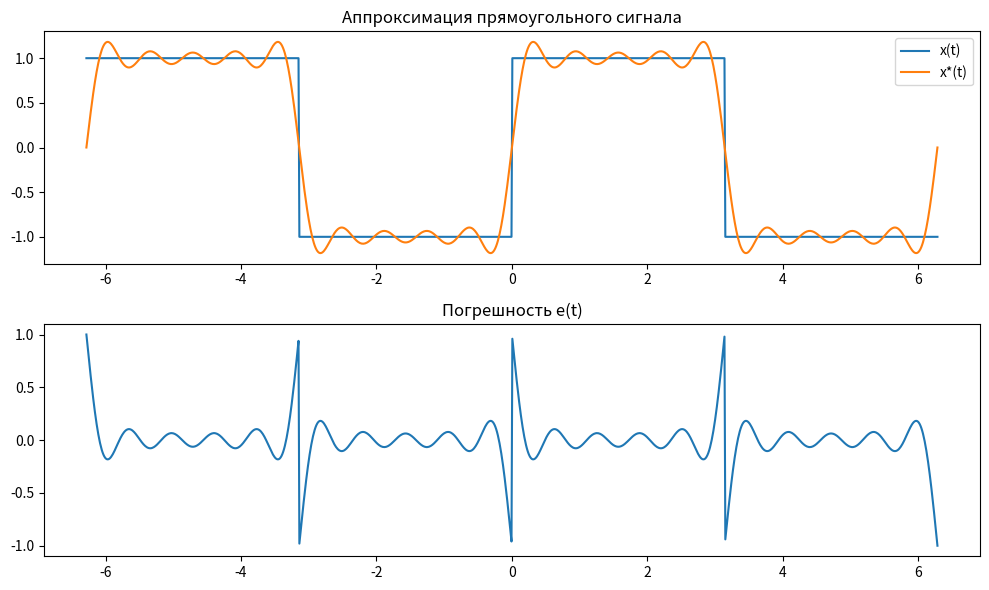
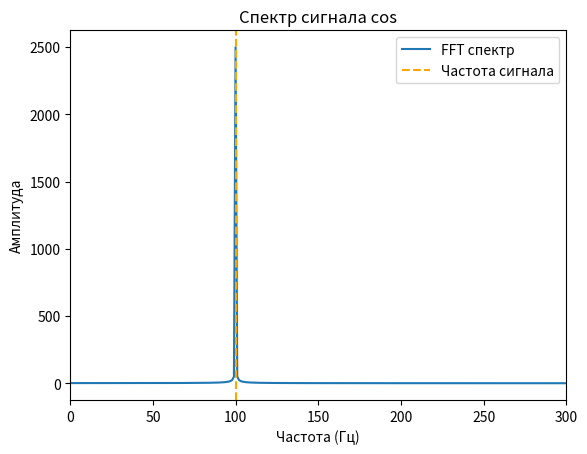
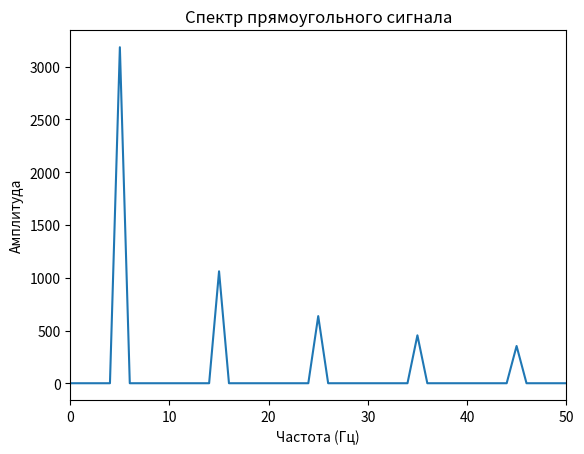
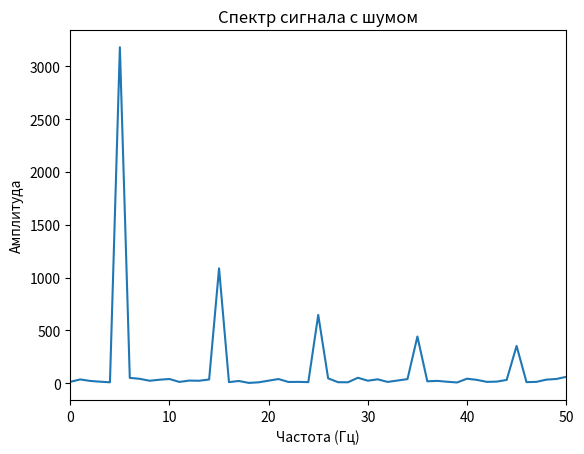

Recreate these plots in Python, in order.
# =========================================================
# Импорт библиотек
# =========================================================

import numpy as np
import matplotlib.pyplot as plt
from scipy.integrate import quad


# =========================================================
# Класс для разложения функции в ряд Фурье
# =========================================================

class FourierSeries:

    def __init__(self, func, T, N):
        self.func = func
        self.T = T
        self.N = N
        self.w0 = 2 * np.pi / T

    def a0(self):
        f = lambda t: self.func(t)
        return (2/self.T) * quad(f, -self.T/2, self.T/2)[0]

    def an(self, n):
        f = lambda t: self.func(t) * np.cos(n*self.w0*t)
        return (2/self.T) * quad(f, -self.T/2, self.T/2)[0]

    def bn(self, n):
        f = lambda t: self.func(t) * np.sin(n*self.w0*t)
        return (2/self.T) * quad(f, -self.T/2, self.T/2)[0]

    def approximate(self, t):

        result = self.a0()/2

        for n in range(1, self.N+1):
            result += self.an(n)*np.cos(n*self.w0*t)
            result += self.bn(n)*np.sin(n*self.w0*t)

        return result


# =========================================================
# Вспомогательные функции сигналов
# =========================================================

def rectangular_signal(t):
    return np.sign(np.sin(t))


def cosine_signal(A, f, t):
    w = 2 * np.pi * f
    return A * np.cos(w * t)


# =========================================================
# Раздел 1 — Аппроксимация прямоугольного сигнала
# =========================================================

def section1_fourier_approximation():

    T = 2 * np.pi
    N = 10

    t = np.linspace(-2*np.pi, 2*np.pi, 1000)

    fs = FourierSeries(rectangular_signal, T, N)

    x_real = np.array([rectangular_signal(i) for i in t])
    x_approx = np.array([fs.approximate(i) for i in t])

    error = x_real - x_approx

    plt.figure(figsize=(10,6))

    plt.subplot(2,1,1)
    plt.plot(t, x_real, label="x(t)")
    plt.plot(t, x_approx, label="x*(t)")
    plt.title("Аппроксимация прямоугольного сигнала")
    plt.legend()

    plt.subplot(2,1,2)
    plt.plot(t, error)
    plt.title("Погрешность e(t)")

    plt.tight_layout()
    plt.show()


# =========================================================
# Раздел 2 — Проверка алгоритма на косинусе
# =========================================================

def section2_cosine_test():

    A = 1
    f = 100

    T = 1
    fs = 5000

    t = np.linspace(0, T, fs)

    x = cosine_signal(A, f, t)

    # FFT
    X = np.fft.fft(x)
    freq = np.fft.fftfreq(len(x), d=t[1]-t[0])

    mask = freq >= 0

    freq = freq[mask]
    X = np.abs(X[mask])

    # коэффициент Фурье
    T_signal = 1 / f
    w0 = 2 * np.pi / T_signal

    a1 = (2/T_signal) * np.trapezoid(x * np.cos(w0*t), t)

    print("Коэффициент a1 =", a1)

    plt.figure()

    plt.plot(freq, X, label="FFT спектр")
    plt.axvline(f, linestyle="--", color="orange", label="Частота сигнала")

    plt.xlim(0,300)

    plt.title("Спектр сигнала cos")
    plt.xlabel("Частота (Гц)")
    plt.ylabel("Амплитуда")

    plt.legend()

    plt.show()


# =========================================================
# Раздел 3 — Спектр прямоугольного сигнала
# =========================================================

def section3_rectangular_spectrum():

    f = 5
    t = np.linspace(0, 1, 5000)

    x = np.sign(np.sin(2*np.pi*f*t))

    X = np.fft.fft(x)
    freq = np.fft.fftfreq(len(x), d=t[1]-t[0])

    mask = freq >= 0

    plt.figure()

    plt.plot(freq[mask], np.abs(X[mask]))

    plt.title("Спектр прямоугольного сигнала")
    plt.xlabel("Частота (Гц)")
    plt.ylabel("Амплитуда")

    plt.xlim(0,50)

    plt.show()


# =========================================================
# Раздел 4 — Добавление шума
# =========================================================

def section4_noise_effect():

    f = 5
    t = np.linspace(0, 1, 5000)

    x = np.sign(np.sin(2*np.pi*f*t))

    noise = 0.5 * np.random.randn(len(t))

    x_noise = x + noise

    X_noise = np.fft.fft(x_noise)
    freq = np.fft.fftfreq(len(x_noise), d=t[1]-t[0])

    mask = freq >= 0

    plt.figure()

    plt.plot(freq[mask], np.abs(X_noise[mask]))

    plt.title("Спектр сигнала с шумом")
    plt.xlabel("Частота (Гц)")
    plt.ylabel("Амплитуда")

    plt.xlim(0,50)

    plt.show()


# =========================================================
# Главная функция
# =========================================================

def main():

    section1_fourier_approximation()
    section2_cosine_test()
    section3_rectangular_spectrum()
    section4_noise_effect()


if __name__ == "__main__":
    main()
